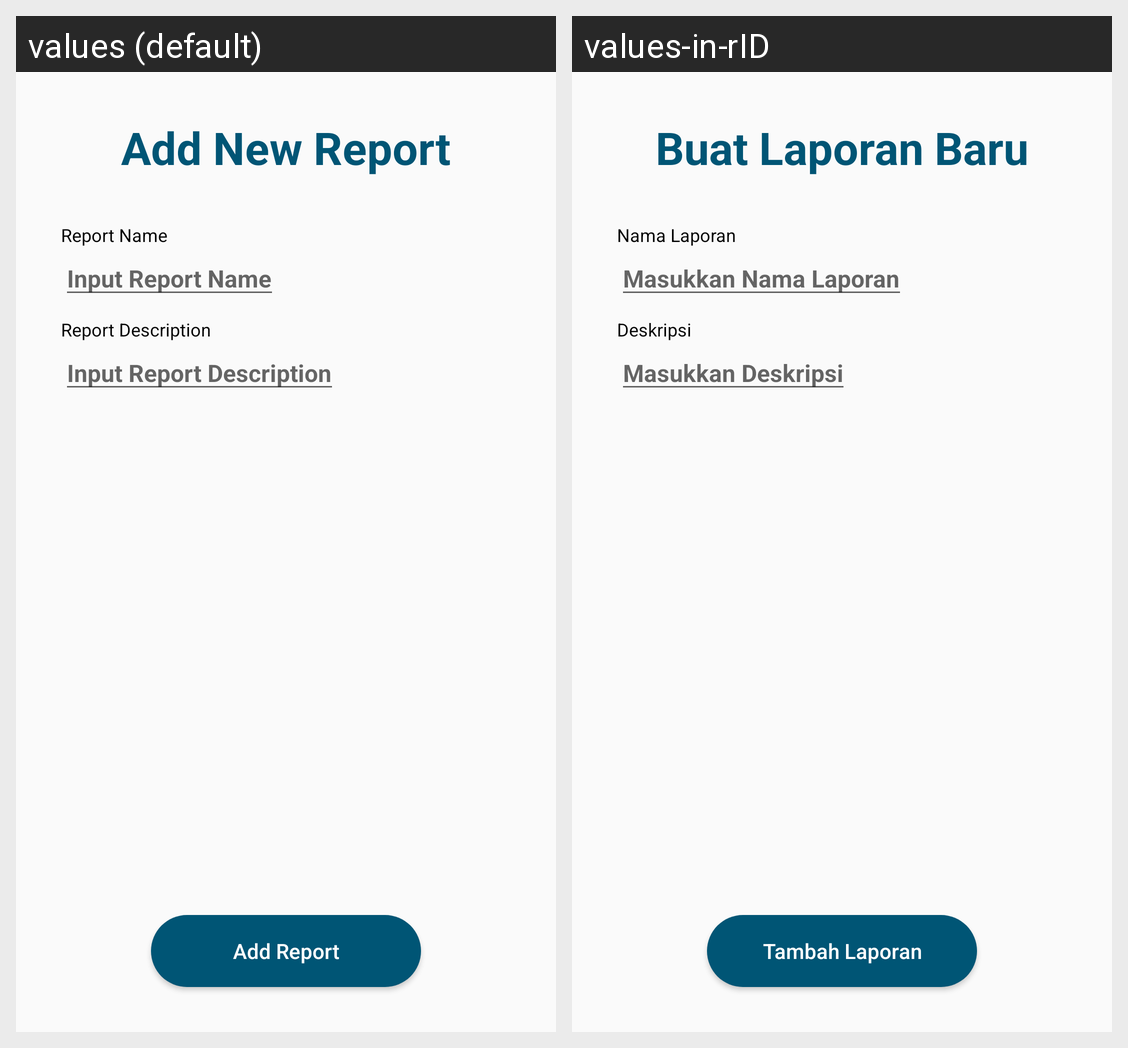

For this localized Android screen grid, give each drawn string resource with its value in every locale shown.
Android screen res/layout/fragment_report_add.xml rendered under 2 locales, left to right: values (default), values-in-rID. Device: Nexus 5 (rendered at 1080×1920; each locale shown at half size, 540×960, under a caption strip naming it); theme AppTheme.
Strings drawn on this screen, with the default value and each locale's value (text and hints the layout hard-codes, and strings that could not be matched under every locale, appear in the picture but are not listed):

add_report
  values: Add New Report
  values-in-rID: Buat Laporan Baru

new_report_name
  values: Report Name
  values-in-rID: Nama Laporan

input_report_name
  values: Input Report Name
  values-in-rID: Masukkan Nama Laporan

new_report_description
  values: Report Description
  values-in-rID: Deskripsi

input_report_description
  values: Input Report Description
  values-in-rID: Masukkan Deskripsi

new_report_btn
  values: Add Report
  values-in-rID: Tambah Laporan
